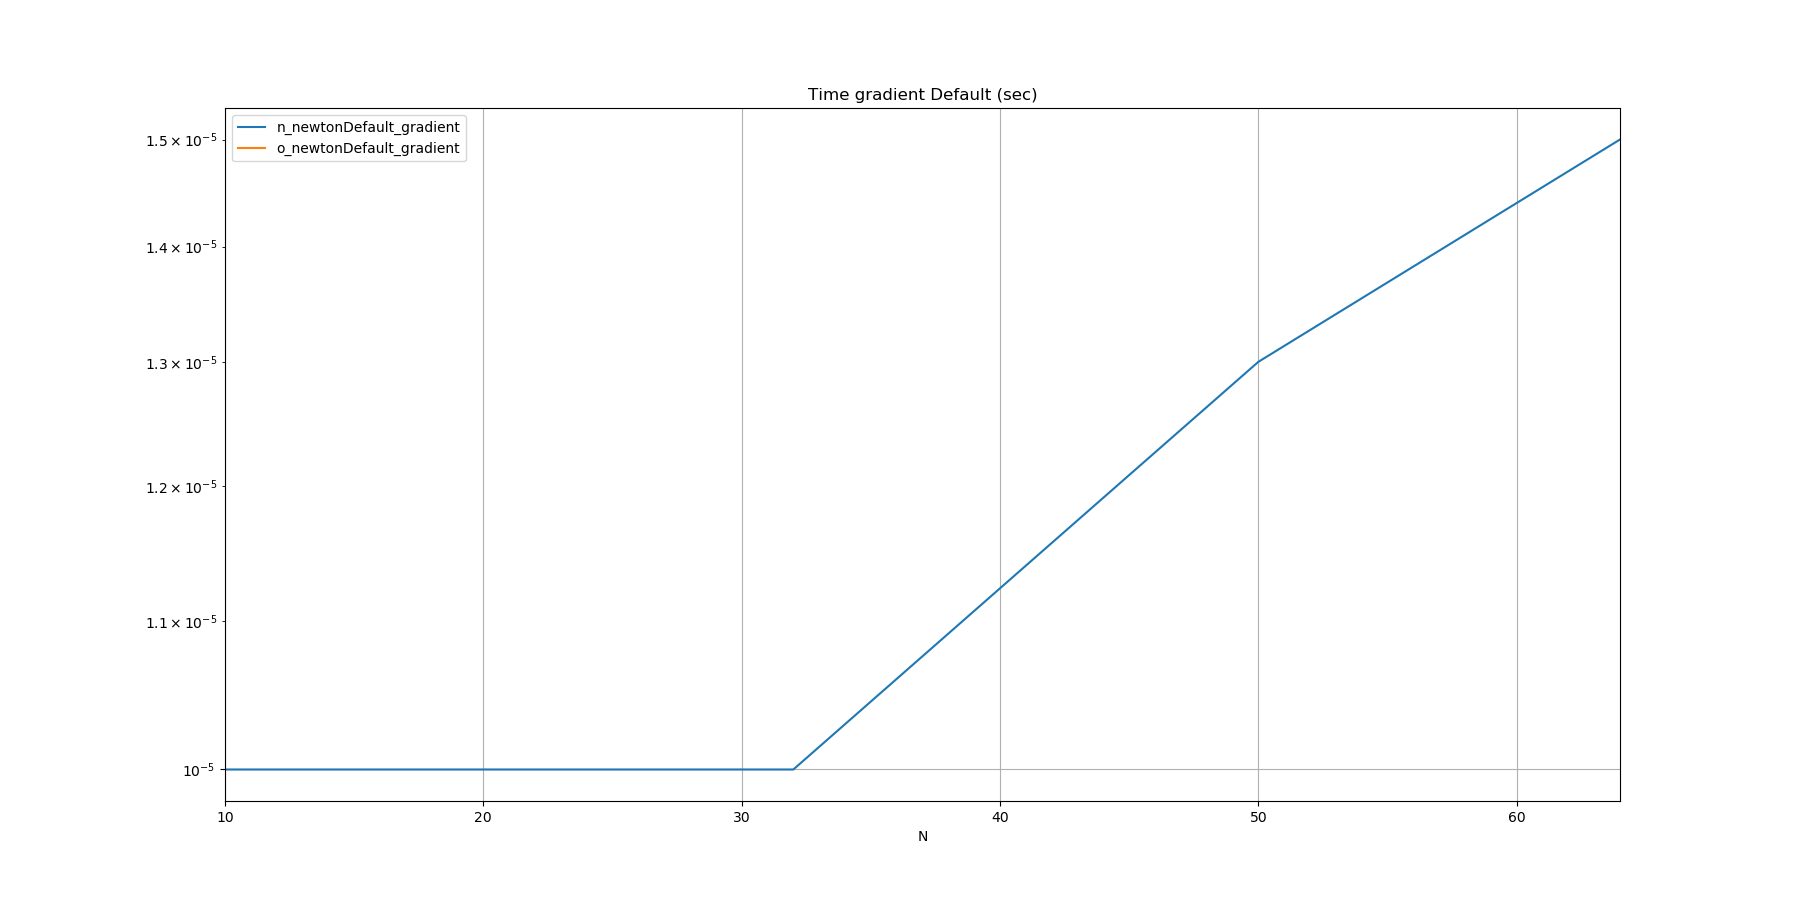

Source data for this figure (header and first rows):
N, n_newtonDefault_gradient, o_newtonDefault_gradient
10, 0.000010, 
32, 0.000010, 
50, 0.000013, 
64, 0.000015, 
